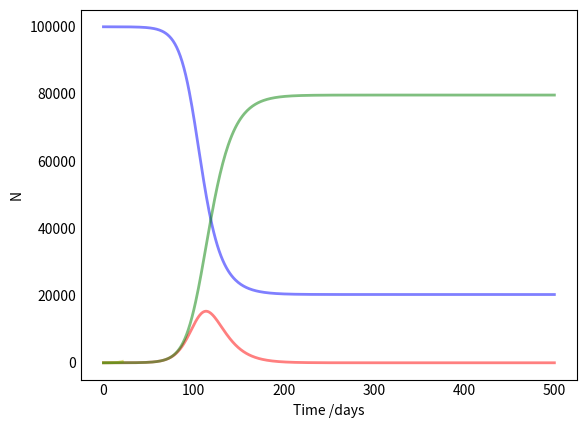

The matplotlib source for this figure: (Note: this script raises an exception after producing the figure.)
import numpy as np
from scipy.integrate import odeint
import matplotlib.pyplot as plt


# Total population, N.
N = 100000
# Initial number of infected and recovered individuals, I0 and R0.
I0, R0 = 1, 0
# Everyone else, S0, is susceptible to infection initially.
S0 = N - I0 - R0
# Contact rate, beta, and mean recovery rate, gamma, (in 1/days).
beta, gamma = 0.2, 0.1
# A grid of time points (in days)
t = np.linspace(0, 500,500)

# Out data
cd=[1,1,2,8,9,12,17,19,21,31,34,45,56,65,78,97,128,158,225,265,301,387]
tt=t[:len(cd)]

# The SIR model differential equations.
def deriv(y, t, N, beta, gamma):
    S, I, R = y
    dSdt = -beta * S * I / N
    dIdt = beta * S * I / N - gamma * I
    dRdt = gamma * I
    return dSdt, dIdt, dRdt

# Initial conditions vector
y0 = S0, I0, R0
# Integrate the SIR equations over the time grid, t.
ret = odeint(deriv, y0, t, args=(N, beta, gamma))
S, I, R = ret.T

# Plot the data on three separate curves for S(t), I(t) and R(t)
fig = plt.figure(facecolor='w')
ax = fig.add_subplot(111, axisbelow=True)
ax.plot(t, S, 'b', alpha=0.5, lw=2, label='Susceptible')
ax.plot(t, I, 'r', alpha=0.5, lw=2, label='Infected')
ax.plot(tt, cd, 'y', alpha=0.5, lw=2, label='data')
ax.plot(t, R, 'g', alpha=0.5, lw=2, label='Recovered with immunity')
ax.set_xlabel('Time /days')
ax.set_ylabel('N')
#ax.set_ylim(0,1.2)
ax.yaxis.set_tick_params(length=0)
ax.xaxis.set_tick_params(length=0)
ax.grid(b=True, which='major', c='w', lw=2, ls='-')
legend = ax.legend()
legend.get_frame().set_alpha(0.5)
for spine in ('top', 'right', 'bottom', 'left'):
    ax.spines[spine].set_visible(False)
plt.show()